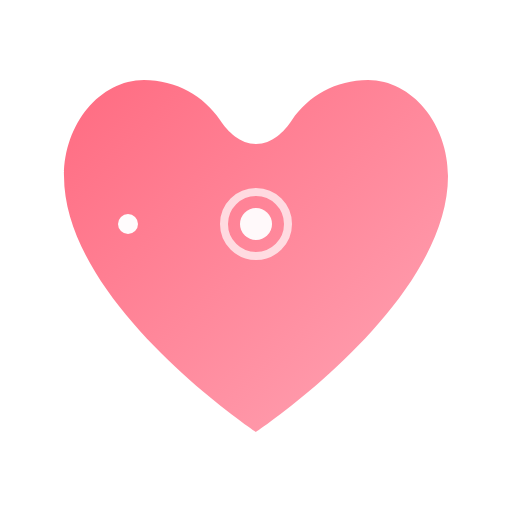
t = 0.00 s
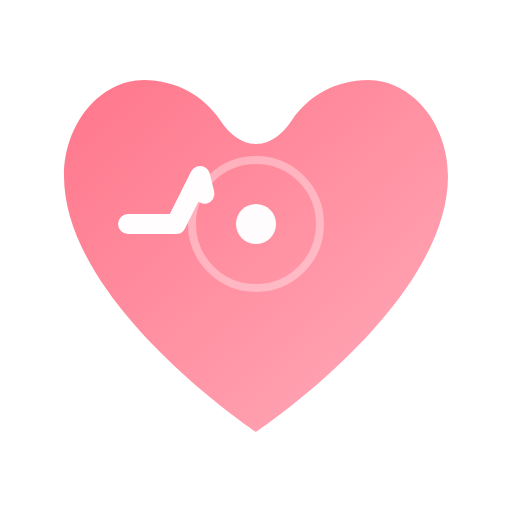
t = 0.30 s
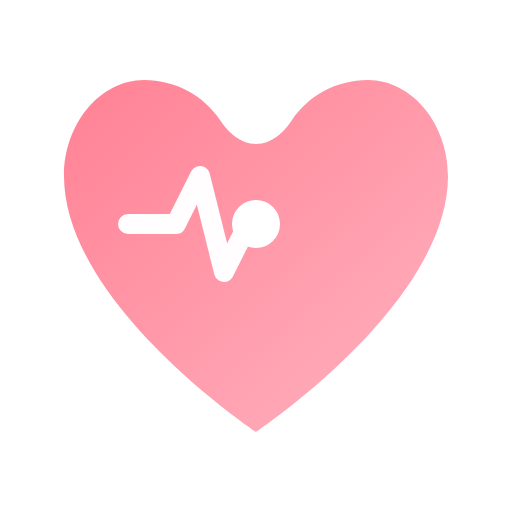
t = 0.60 s
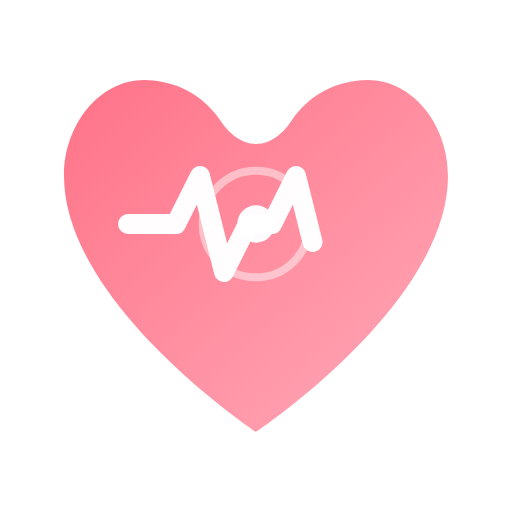
t = 1.00 s
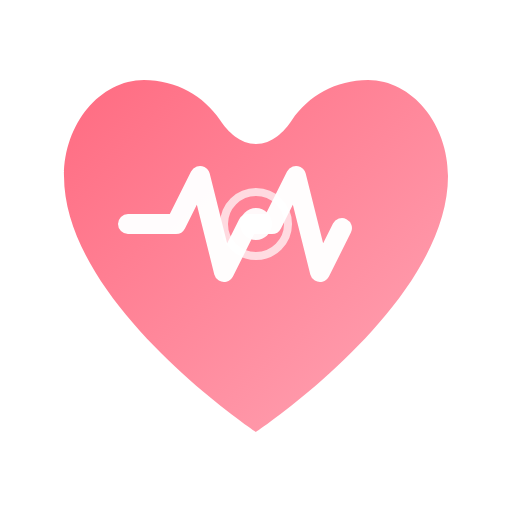
t = 1.20 s
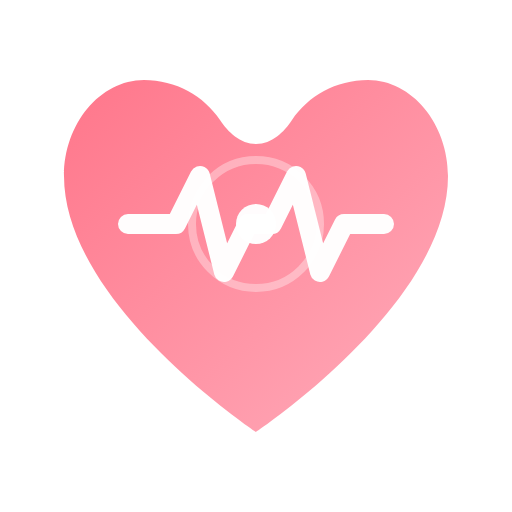
t = 1.50 s

The animated SVG that drew these frames (rendered in a browser with its animation timeline set to each time). Animation: 6 SMIL elements (animate=6); one cycle of 2.00 s, repeats indefinitely.

<svg width="64" height="64" viewBox="0 0 64 64" fill="none" xmlns="http://www.w3.org/2000/svg">
  <defs>
    <linearGradient id="heartGradientDarkAnim" x1="0%" y1="0%" x2="100%" y2="100%">
      <stop offset="0%" style="stop-color:#ff6b81;stop-opacity:1" />
      <stop offset="100%" style="stop-color:#ffa5b5;stop-opacity:1" />
    </linearGradient>
  </defs>
  
  <!-- Heart shape with pulse animation -->
  <path d="M32 54C32 54 8 38 8 22C8 15.5 12.5 10 18 10C22 10 25.5 12 27.5 15C28.5 16.5 30 18 32 18C34 18 35.5 16.5 36.5 15C38.5 12 42 10 46 10C51.5 10 56 15.5 56 22C56 38 32 54 32 54Z" fill="url(#heartGradientDarkAnim)">
    <animate attributeName="opacity" values="1;0.85;1" dur="1.2s" repeatCount="indefinite"/>
  </path>
  
  <!-- Heartbeat pulse line -->
  <path d="M16 28 L22 28 L25 22 L28 34 L31 28 L34 28 L37 22 L40 34 L43 28 L48 28" 
        stroke="white" 
        stroke-width="2.5" 
        stroke-linecap="round" 
        stroke-linejoin="round" 
        fill="none"
        opacity="0.98">
    <animate attributeName="stroke-dasharray" values="0 100; 100 0" dur="2s" repeatCount="indefinite"/>
  </path>
  
  <!-- Animated pulse dot -->
  <circle cx="32" cy="28" r="2" fill="white" opacity="0.95">
    <animate attributeName="r" values="2;3;2" dur="1.2s" repeatCount="indefinite"/>
    <animate attributeName="opacity" values="0.95;1;0.95" dur="1.2s" repeatCount="indefinite"/>
  </circle>
  
  <!-- Pulse ripple effect -->
  <circle cx="32" cy="28" r="4" fill="none" stroke="white" stroke-width="1">
    <animate attributeName="r" values="4;12;4" dur="1.2s" repeatCount="indefinite"/>
    <animate attributeName="opacity" values="0.7;0;0.7" dur="1.2s" repeatCount="indefinite"/>
  </circle>
</svg>
